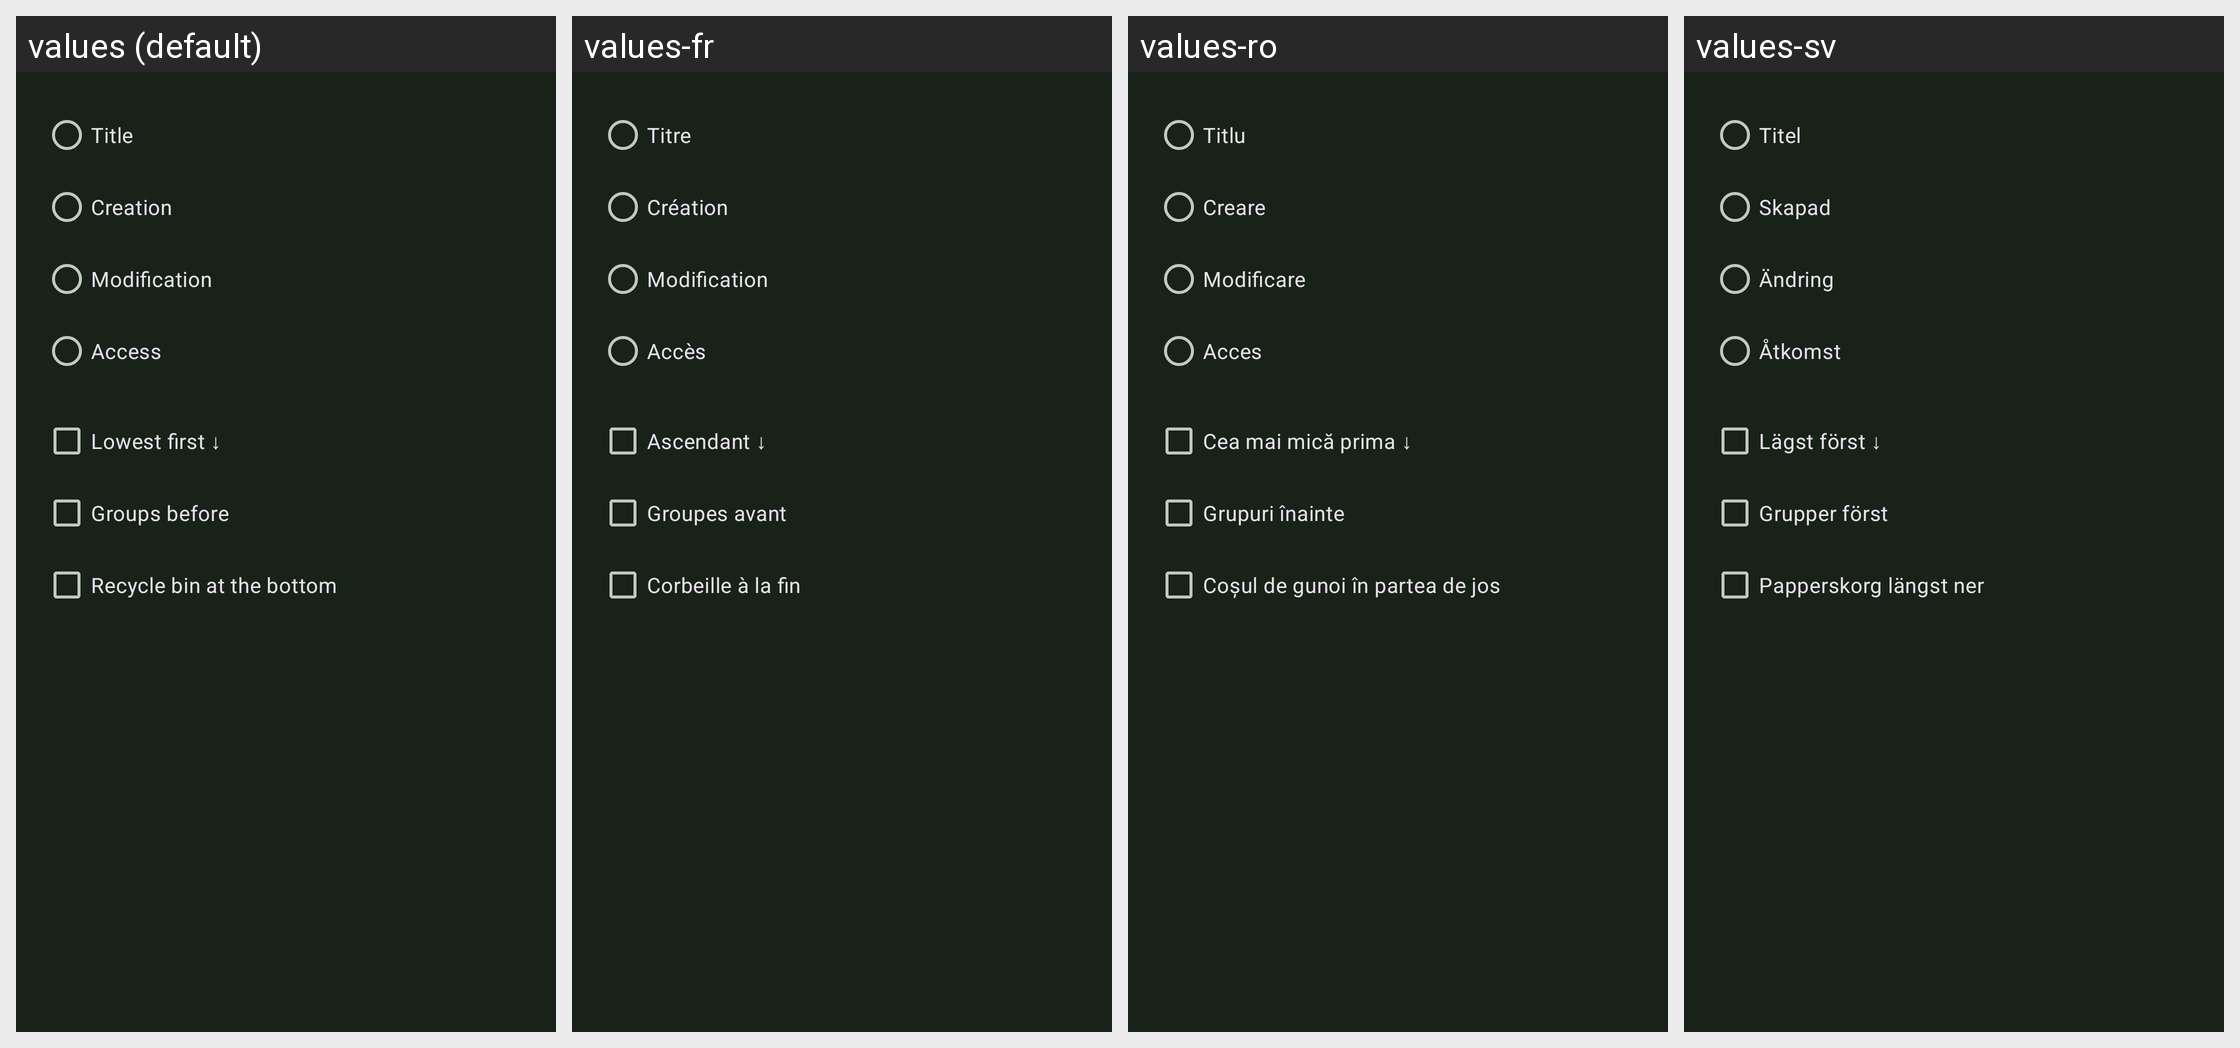

This grid shows one Android layout under several languages. Give, for every string resource on the screen, its name, the default text and each shown locale's text.
Android screen res/layout/sort_selection.xml rendered under 4 locales, left to right: values (default), values-fr, values-ro, values-sv. Device: Nexus 5 (rendered at 1080×1920; each locale shown at half size, 540×960, under a caption strip naming it); theme KeepassDXStyle.Night.
Other locales in the repository, not shown: values-ar, values-az, values-be, values-bg, values-bn, values-bn-rBD, values-ca, values-ckb, values-cs, values-da, values-de, values-el, values-en-rGB, values-eo, values-es, values-et, values-eu, values-fa, values-fi, values-fil, values-gl, values-hi, values-hr, values-hu, values-id, values-in, values-it, values-iw, values-ja, values-jv, values-kk, values-ko, values-lt, values-lv, values-mk, values-ml, values-mr, values-my, values-nb, values-nb-rNO, values-ne, values-nl, values-nn, values-or, values-pa, values-pl, values-pt, values-pt-rBR, values-pt-rPT, values-ru, values-sk, values-sl, values-sq, values-sr, values-ta, values-te, values-th, values-tok, values-tr, values-tt, values-uk, values-ur, values-uz, values-vi, values-zh-rCN, values-zh-rTW.
Strings drawn on this screen, with the default value and each locale's value (text and hints the layout hard-codes, and strings that could not be matched under every locale, appear in the picture but are not listed):

sort_title
  values: Title
  values-fr: Titre
  values-ro: Titlu
  values-sv: Titel

sort_creation_time
  values: Creation
  values-fr: Création
  values-ro: Creare
  values-sv: Skapad

sort_last_modify_time
  values: Modification
  values-fr: Modification
  values-ro: Modificare
  values-sv: Ändring

sort_last_access_time
  values: Access
  values-fr: Accès
  values-ro: Acces
  values-sv: Åtkomst

sort_ascending
  values: Lowest first ↓
  values-fr: Ascendant ↓
  values-ro: Cea mai mică prima ↓
  values-sv: Lägst först ↓

sort_groups_before
  values: Groups before
  values-fr: Groupes avant
  values-ro: Grupuri înainte
  values-sv: Grupper först

sort_recycle_bin_bottom
  values: Recycle bin at the bottom
  values-fr: Corbeille à la fin
  values-ro: Coșul de gunoi în partea de jos
  values-sv: Papperskorg längst ner
